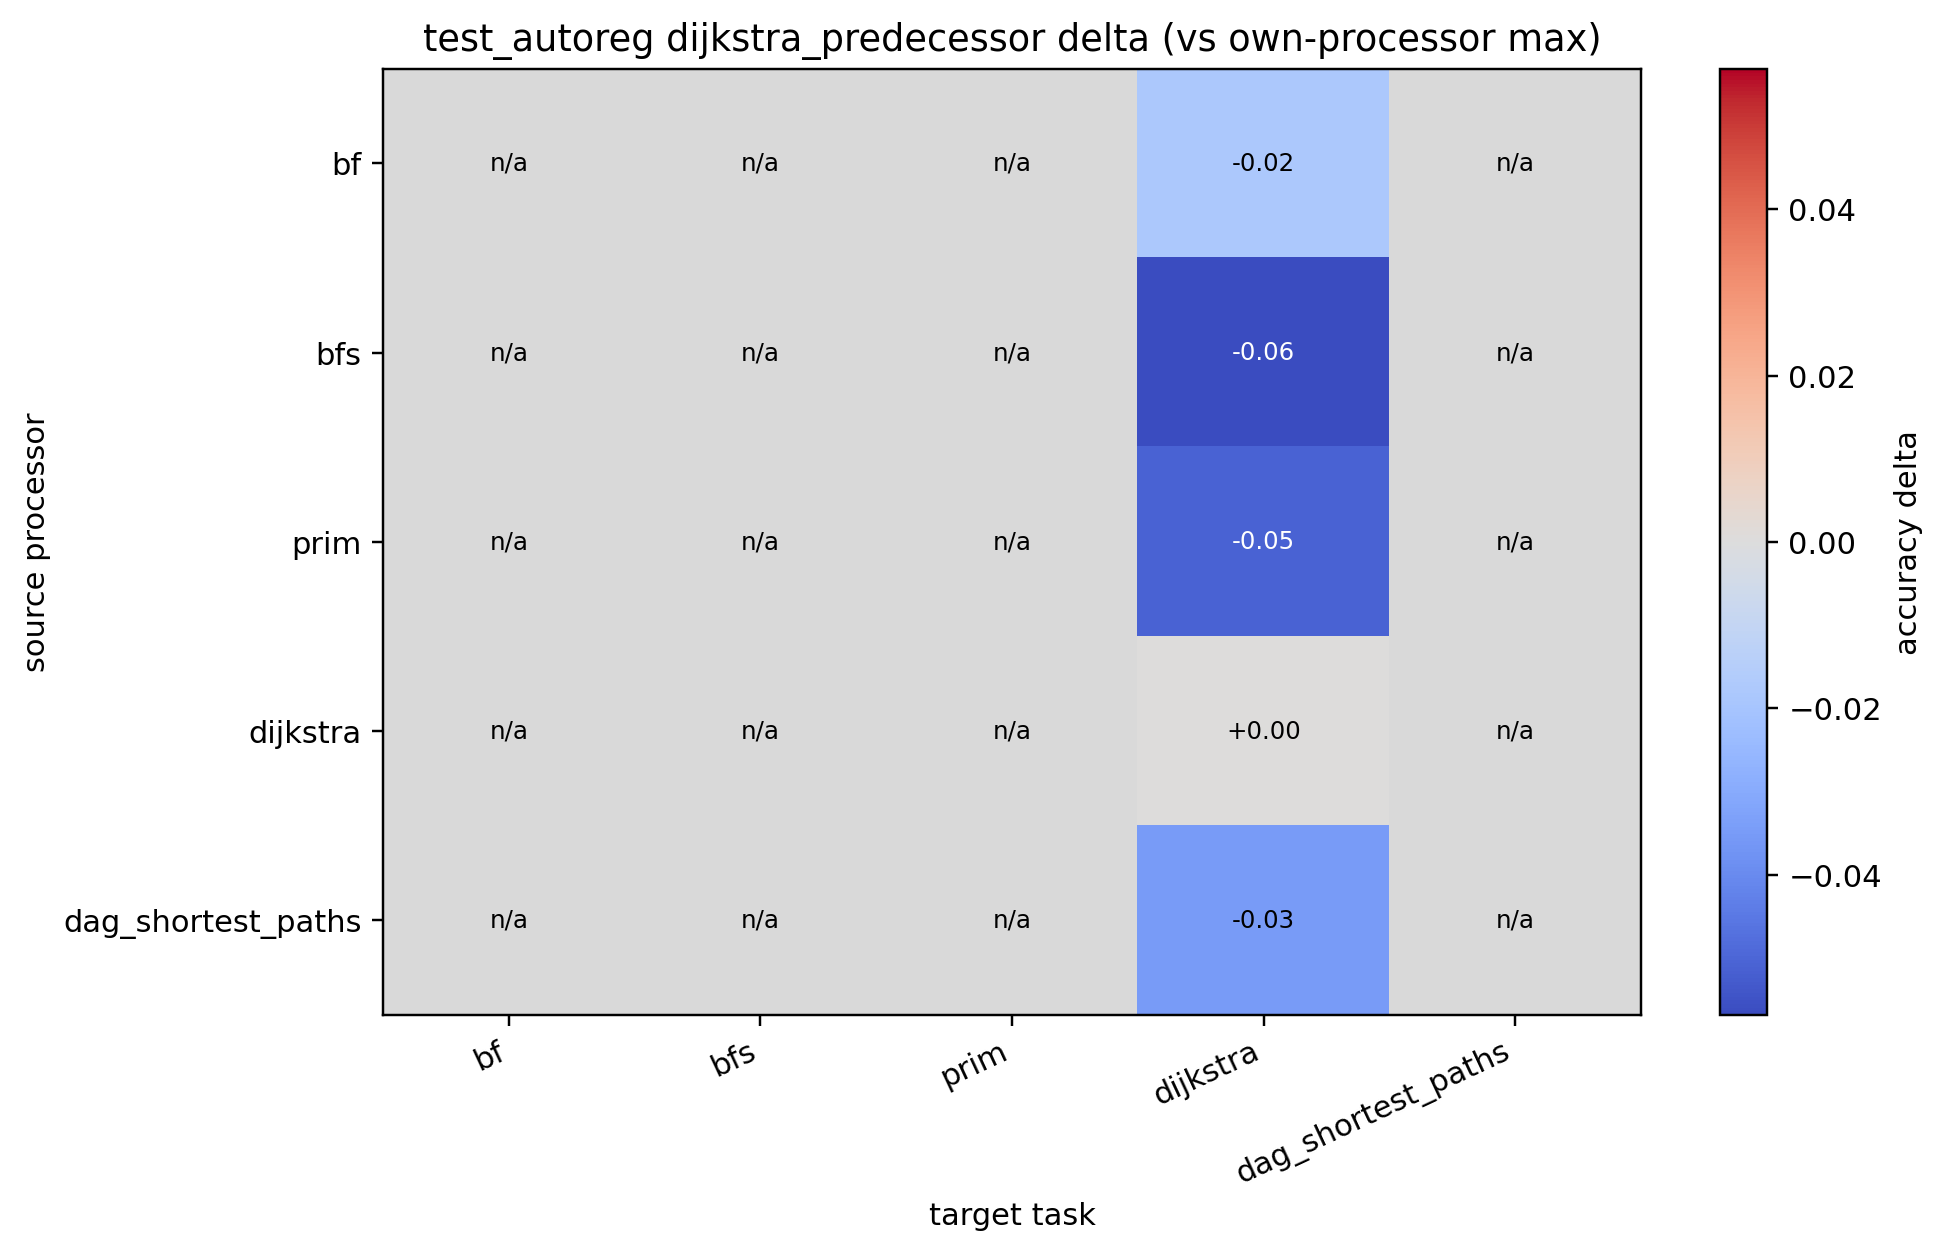

The data file committed next to this chart (first rows):
source, bf, bfs, prim, dijkstra, dag_shortest_paths
bf, , , , -0.01816, 
bfs, , , , -0.05687, 
prim, , , , -0.05109, 
dijkstra, , , , 0.000000, 
dag_shortest_paths, , , , -0.03496, 
